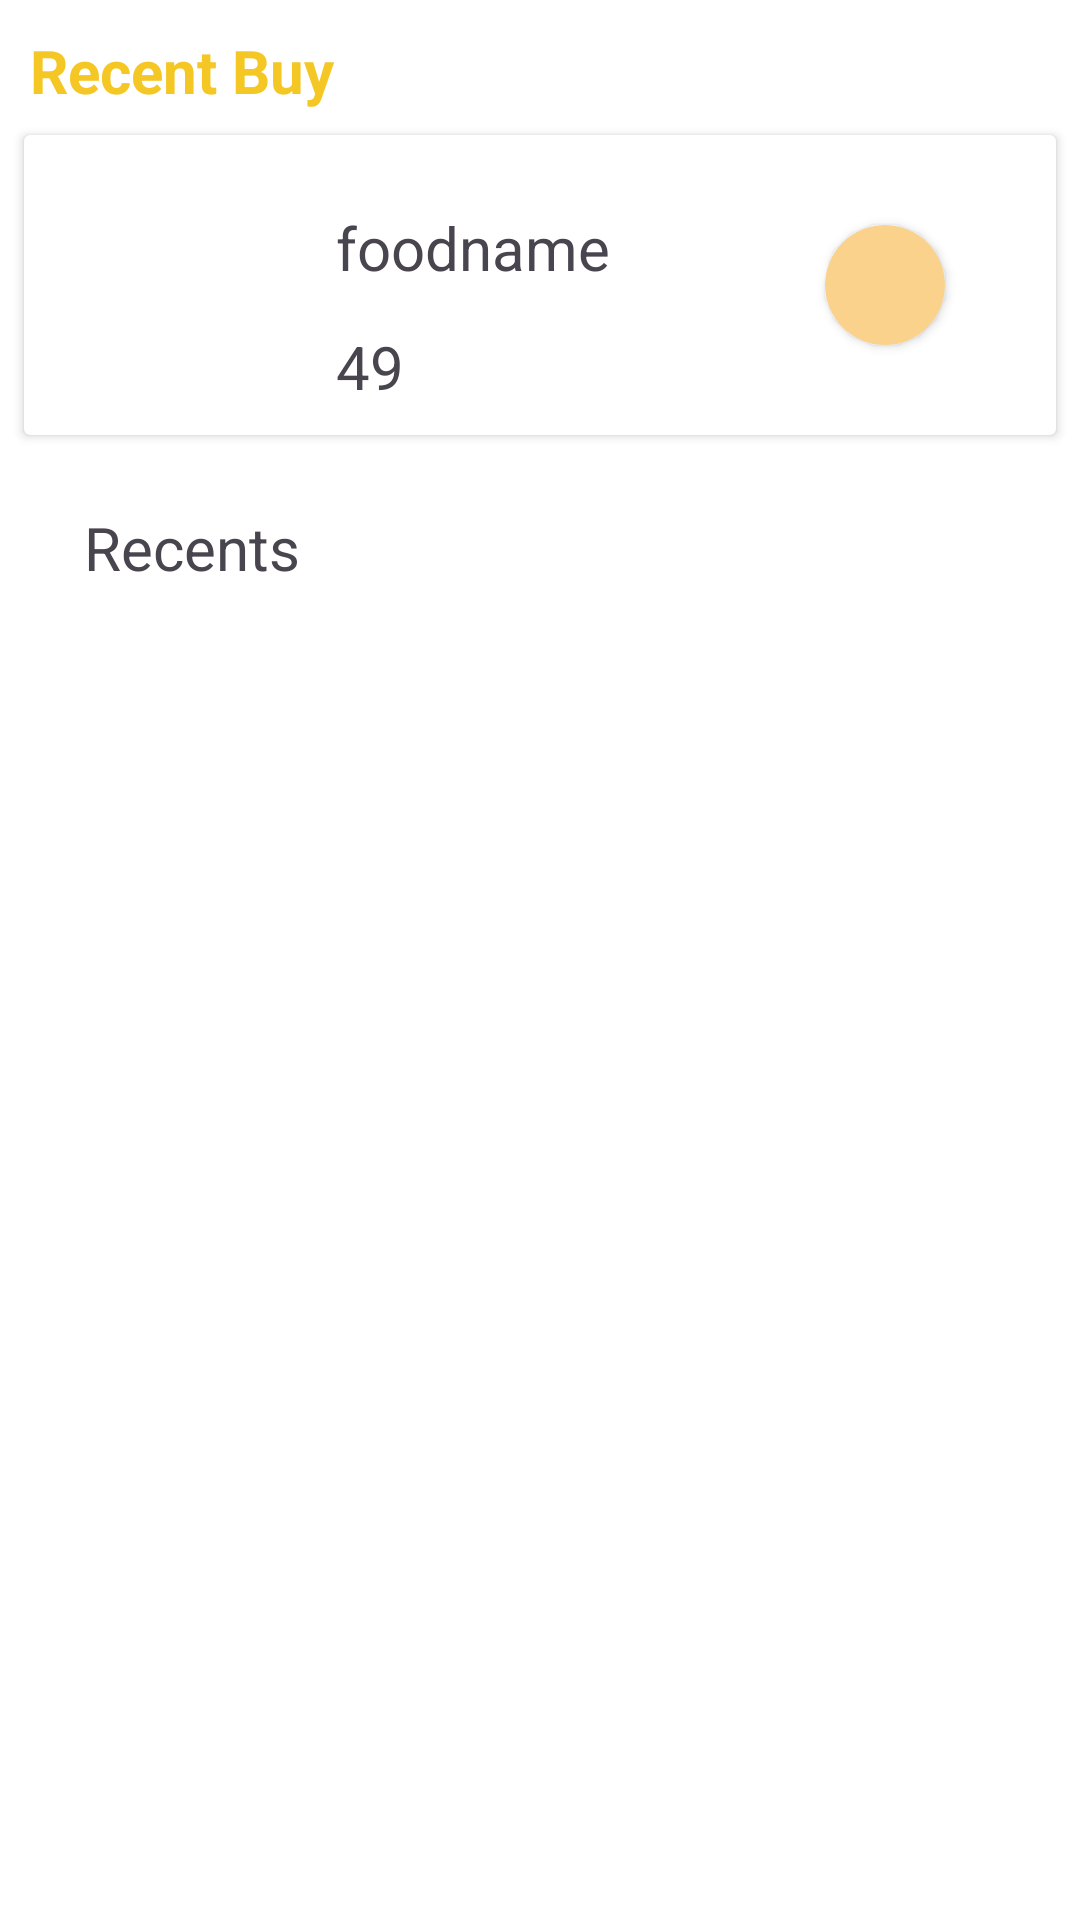

Write the Android layout XML for this screen, with the resource values it uses.
<!-- AndroidManifest.xml: application theme Theme.FoodWorld -->
<!-- res/layout/fragment_history.xml -->
<?xml version="1.0" encoding="utf-8"?>
<FrameLayout xmlns:android="http://schemas.android.com/apk/res/android"
    xmlns:app="http://schemas.android.com/apk/res-auto"
    xmlns:tools="http://schemas.android.com/tools"
    android:layout_width="match_parent"
    android:layout_height="match_parent"
    android:background="@color/white"
    tools:context=".fragment.HistoryFragment">

    
    <androidx.constraintlayout.widget.ConstraintLayout
        android:layout_width="match_parent"
        android:layout_height="match_parent">

        <TextView
            android:id="@+id/textView4"
            android:layout_width="wrap_content"
            android:layout_height="wrap_content"
            android:layout_marginStart="10dp"
            android:layout_marginTop="10dp"
            android:textSize="20sp"
            android:text="Recent Buy"
            android:textStyle="bold"
            android:textColor="#F4C724"
            app:layout_constraintStart_toStartOf="parent"
            app:layout_constraintTop_toTopOf="parent" />

        <androidx.cardview.widget.CardView
            android:id="@+id/cardView2"
            android:layout_width="match_parent"
            android:layout_height="100dp"
            android:layout_marginStart="8dp"
            android:layout_marginTop="8dp"
            android:layout_marginEnd="8dp"
            app:layout_constraintEnd_toEndOf="parent"
            app:layout_constraintHorizontal_bias="0.0"
            app:layout_constraintStart_toStartOf="parent"
            app:layout_constraintTop_toBottomOf="@+id/textView4">

            <androidx.constraintlayout.widget.ConstraintLayout
                android:id="@+id/recentBuyItem"
                android:layout_width="match_parent"
                android:layout_height="match_parent">

                <ImageView
                    android:id="@+id/buyAgainFoodImage"
                    android:layout_width="80dp"
                    android:layout_height="80dp"
                    android:layout_marginStart="8dp"
                    android:layout_marginTop="8dp"
                    android:layout_marginBottom="8dp"
                    android:src="@drawable/burger"
                    app:layout_constraintBottom_toBottomOf="parent"
                    app:layout_constraintStart_toStartOf="parent"
                    app:layout_constraintTop_toTopOf="parent" />

                <TextView
                    android:id="@+id/buyAgainFoodName"
                    android:layout_width="wrap_content"
                    android:layout_height="wrap_content"
                    android:layout_marginStart="16dp"
                    android:layout_marginTop="24dp"
                    android:text="foodname"
                    android:textSize="20sp"
                    app:layout_constraintStart_toEndOf="@+id/buyAgainFoodImage"
                    app:layout_constraintTop_toTopOf="parent" />

                <TextView
                    android:id="@+id/buyAgainFoodPrice"
                    android:layout_width="wrap_content"
                    android:layout_height="wrap_content"
                    android:layout_marginStart="16dp"
                    android:text="49"
                    android:textSize="20sp"
                    app:layout_constraintBottom_toBottomOf="parent"
                    app:layout_constraintEnd_toEndOf="@+id/buyAgainFoodName"
                    app:layout_constraintHorizontal_bias="0.0"
                    app:layout_constraintStart_toEndOf="@+id/buyAgainFoodImage"
                    app:layout_constraintTop_toBottomOf="@+id/buyAgainFoodName"
                    app:layout_constraintVertical_bias="0.578" />

                <androidx.cardview.widget.CardView
                    android:id="@+id/orderStatus"
                    android:layout_width="40dp"
                    android:layout_height="40dp"
                    android:layout_marginEnd="24dp"
                    android:backgroundTint="@color/startColor"
                    app:cardCornerRadius="20dp"
                    app:layout_constraintBottom_toBottomOf="parent"
                    app:layout_constraintEnd_toEndOf="parent"
                    app:layout_constraintHorizontal_bias="0.954"
                    app:layout_constraintStart_toStartOf="parent"
                    app:layout_constraintTop_toTopOf="parent" />
            </androidx.constraintlayout.widget.ConstraintLayout>

        </androidx.cardview.widget.CardView>

        <TextView
            android:id="@+id/textView9"
            android:layout_width="wrap_content"
            android:layout_height="wrap_content"
            android:layout_marginStart="28dp"
            android:layout_marginTop="24dp"
            android:text="Recents"
            android:textSize="20sp"
            app:layout_constraintStart_toStartOf="parent"
            app:layout_constraintTop_toBottomOf="@+id/cardView2" />

        <androidx.recyclerview.widget.RecyclerView
            android:layout_width="match_parent"
            android:layout_height="0dp"
            android:id="@+id/buyAgainRecyclerView"
            android:layout_marginTop="8dp"
            app:layout_constraintBottom_toBottomOf="parent"
            app:layout_constraintEnd_toEndOf="parent"
            app:layout_constraintStart_toStartOf="parent"
            app:layout_constraintTop_toBottomOf="@+id/textView9" />
    </androidx.constraintlayout.widget.ConstraintLayout>

</FrameLayout>
<!-- resources referenced by this layout -->
<resources>
  <color name="startColor">#FBD28B</color>
  <color name="white">#FFFFFFFF</color>
  <style name="Theme.FoodWorld" parent="Base.Theme.FoodWorld" />
  <style name="Base.Theme.FoodWorld" parent="Theme.Material3.DayNight.NoActionBar">
          
          
      </style>
</resources>
